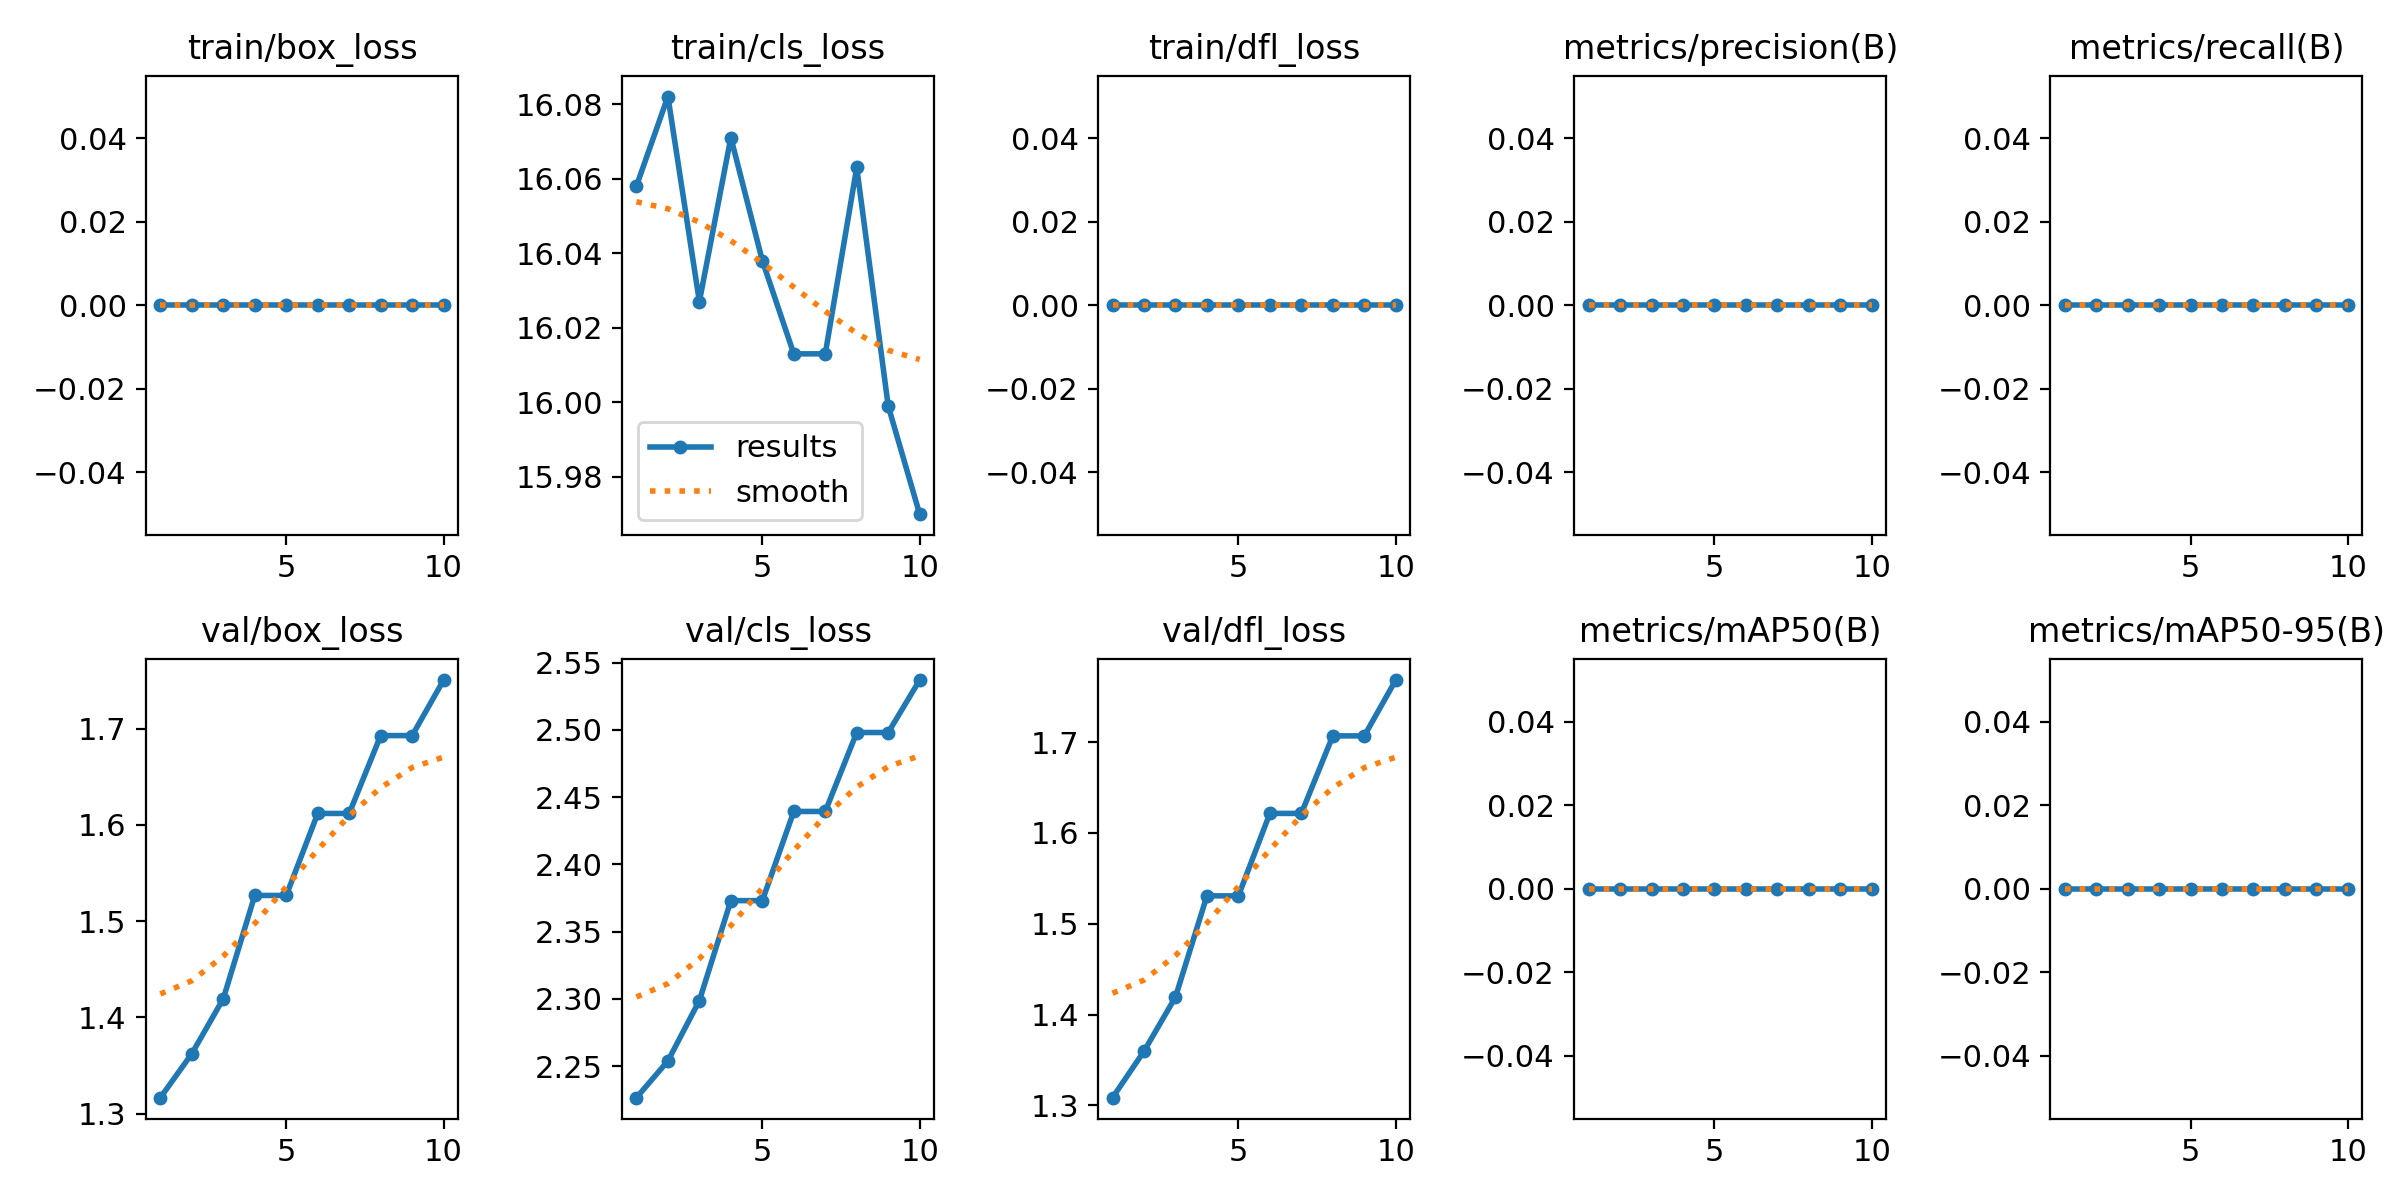

The data file committed next to this chart (first rows):
epoch, train/box_loss, train/cls_loss, train/dfl_loss, metrics/precision(B), metrics/recall(B), metrics/mAP50(B), metrics/mAP50-95(B), val/box_loss, val/cls_loss, val/dfl_loss, lr/pg0, lr/pg1, lr/pg2
1, 0, 16.06, 0, 0, 0, 0, 0, 1.317, 2.227, 1.308, 0, 0, 0
2, 0, 16.08, 0, 0, 0, 0, 0, 1.362, 2.254, 1.359, 8.1901e-06, 8.1901e-06, 8.1901e-06
3, 0, 16.03, 0, 0, 0, 0, 0, 1.419, 2.299, 1.419, 1.458e-05, 1.458e-05, 1.458e-05
4, 0, 16.07, 0, 0, 0, 0, 0, 1.527, 2.373, 1.531, 1.9171e-05, 1.9171e-05, 1.9171e-05
5, 0, 16.04, 0, 0, 0, 0, 0, 1.527, 2.373, 1.531, 2.1961e-05, 2.1961e-05, 2.1961e-05
6, 0, 16.01, 0, 0, 0, 0, 0, 1.612, 2.439, 1.621, 2.2952e-05, 2.2952e-05, 2.2952e-05
7, 0, 16.01, 0, 0, 0, 0, 0, 1.612, 2.439, 1.621, 2.2143e-05, 2.2143e-05, 2.2143e-05
8, 0, 16.06, 0, 0, 0, 0, 0, 1.693, 2.498, 1.707, 1.9534e-05, 1.9534e-05, 1.9534e-05
9, 0, 16, 0, 0, 0, 0, 0, 1.693, 2.498, 1.707, 1.5126e-05, 1.5126e-05, 1.5126e-05
10, 0, 15.97, 0, 0, 0, 0, 0, 1.75, 2.537, 1.768, 8.9173e-06, 8.9173e-06, 8.9173e-06
